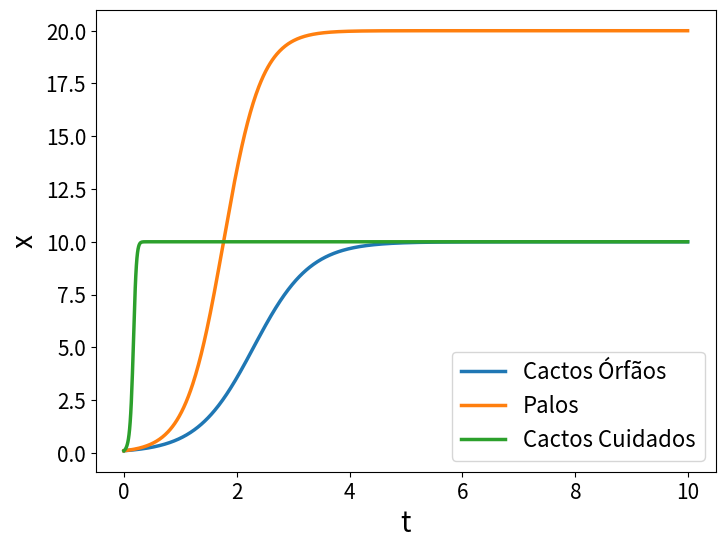

Recreate this plot in Python.
from numpy import *
from matplotlib.pyplot import *
from scipy.integrate import odeint

# parâmetros
r1 = 2.
r2 = 3.
k1 = 10.
k2 = 20.
x_inicial_1 = 0.1
x_inicial_2 = 0.1

# passos de tempo
t = arange(0, 10., 0.01)

######################### Modelo Logístico (cactos solitarios) #################
def logistico_cactos(x, t, r1, k1):
  return r1 * x * ( 1 - x / k1 )

logistico_cactos_integrado = odeint(logistico_cactos, x_inicial_1, t, (r1, k1))


######################### Modelo Logítico Palos ################################
def logistico_palos(x, t, r2, k2):
  return r2 * x * ( 1 - x / k2 )

logistico_palos_integrado = odeint(logistico_palos, x_inicial_2, t, (r2, k2))

##################### Modelo Logístico de Cactos facilitados por Palos #########
def logistico_cactos_facilitados(x, t, r1, k1, r2, k2, a = 100):
  return array([
    r1 * (x[0] + x[0] * a * x[1]) * ( 1 - x[0] / k1),
    r2 * x[1] * ( 1 - x[1] / k2)
 ])

logistico_cactos_facilitados_integrado = odeint(logistico_cactos_facilitados, [x_inicial_1, x_inicial_2], t, (r1, k1, r2, k2))



############################### Plot Modelo Logístico ##########################
# plotando a solução
figure(figsize=(8, 6)) 
tick_params(labelsize= 15)
plot(t, logistico_cactos_integrado,linewidth=2.5)
plot(t, logistico_palos_integrado,linewidth=2.5)
plot(t, logistico_cactos_facilitados_integrado[:,0],linewidth=2.5)
xlabel('t',fontsize=20) # definir rótulo do eixo x
ylabel('x',fontsize = 20) # e do eixo y
legend(['Cactos Órfãos', 'Palos', 'Cactos Cuidados'],fontsize=16)
savefig("facilitacao_1.png")